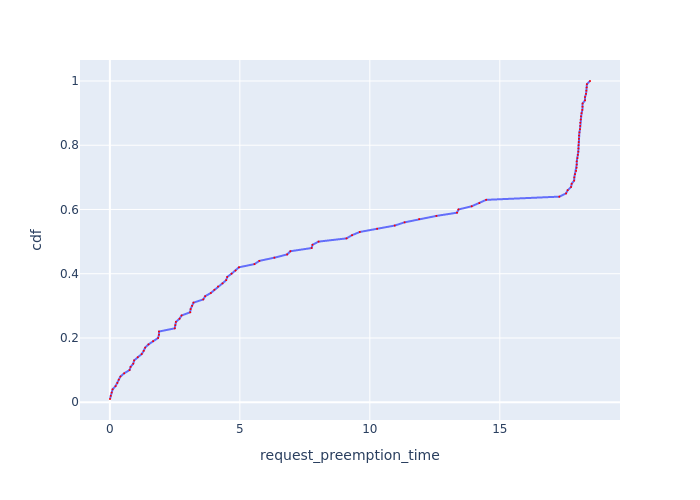

Data behind this chart, as committed beside it:
Request Id, request_preemption_time, cdf
0_49, 0.005207, 0.01
0_13, 0.03403, 0.02
0_50, 0.06883, 0.03
0_8, 0.1048, 0.04
0_4, 0.2175, 0.05
0_83, 0.2898, 0.06
0_95, 0.3432, 0.07
0_57, 0.4068, 0.08
0_23, 0.5503, 0.09
0_82, 0.7571, 0.1
0_6, 0.7979, 0.11
0_99, 0.8995, 0.12
0_26, 0.9338, 0.13
0_54, 1.073, 0.14
0_78, 1.225, 0.15
0_55, 1.303, 0.16
0_1, 1.359, 0.17
0_33, 1.486, 0.18
0_46, 1.664, 0.19
0_66, 1.855, 0.2
0_79, 1.887, 0.21
0_88, 1.889, 0.22
0_86, 2.495, 0.23
0_42, 2.518, 0.24
0_48, 2.542, 0.25
0_80, 2.679, 0.26
0_40, 2.759, 0.27
0_92, 3.089, 0.28
0_3, 3.106, 0.29
0_98, 3.162, 0.3
0_87, 3.217, 0.31
0_85, 3.593, 0.32
0_91, 3.667, 0.33
0_67, 3.883, 0.34
0_16, 4.019, 0.35
0_56, 4.16, 0.36
0_58, 4.333, 0.37
0_52, 4.475, 0.38
0_18, 4.515, 0.39
0_31, 4.68, 0.4
0_74, 4.835, 0.41
0_77, 4.966, 0.42
0_27, 5.563, 0.43
0_19, 5.751, 0.44
0_61, 6.33, 0.45
0_59, 6.82, 0.46
0_51, 6.943, 0.47
0_100, 7.761, 0.48
0_90, 7.794, 0.49
0_62, 8.028, 0.5
0_34, 9.102, 0.51
0_14, 9.316, 0.52
0_63, 9.613, 0.53
0_94, 10.28, 0.54
0_44, 10.96, 0.55
0_45, 11.34, 0.56
0_32, 11.9, 0.57
0_75, 12.56, 0.58
0_12, 13.35, 0.59
0_15, 13.41, 0.6
... 40 more rows
